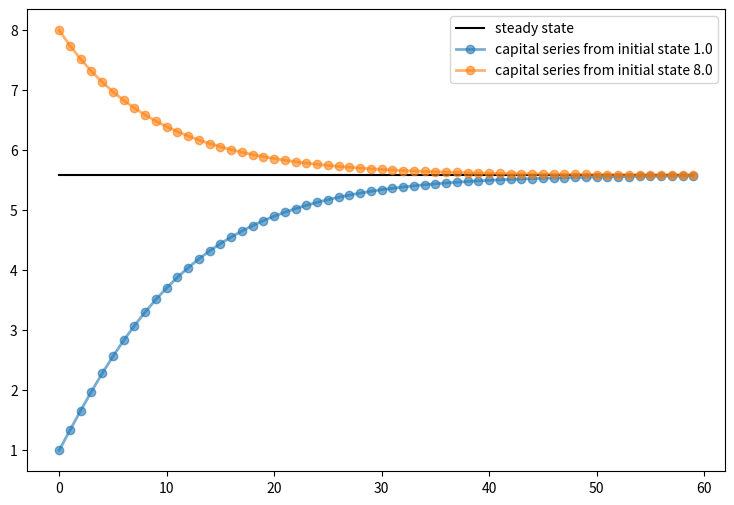
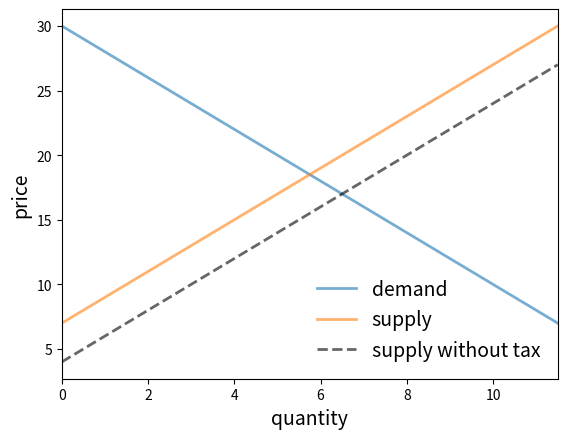
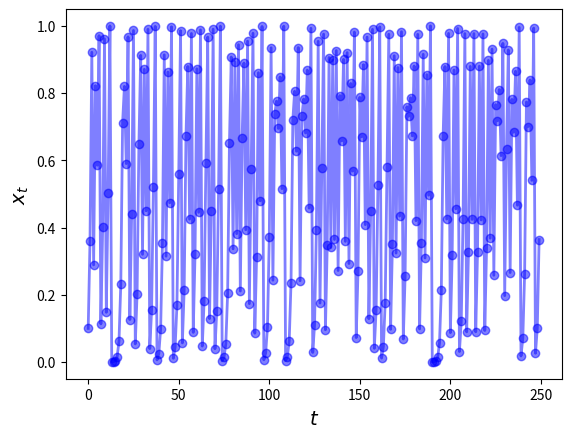
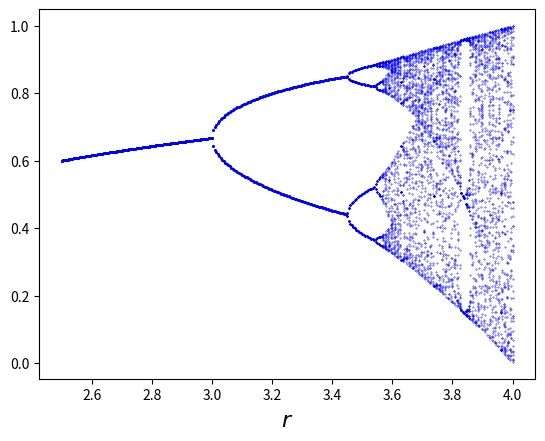

Write Python code to recreate these figures, in order.
import numpy as np
import matplotlib.pyplot as plt
%matplotlib inline

x = [1, 5, 4]
x.sort()
x

x = [1, 5, 4]
x.sort()
x.__class__

class Consumer:

    def __init__(self, w):
        "Initialize consumer with w dollars of wealth"
        self.wealth = w

    def earn(self, y):
        "The consumer earns y dollars"
        self.wealth += y

    def spend(self, x):
        "The consumer spends x dollars if feasible"
        new_wealth = self.wealth - x
        if new_wealth < 0:
            print("Insufficent funds")
        else:
            self.wealth = new_wealth

c1 = Consumer(10)  # Create instance with initial wealth 10
c1.spend(5)
c1.wealth

c1.earn(15)
c1.spend(100)

c1 = Consumer(10)
c2 = Consumer(12)
c2.spend(4)
c2.wealth

c1.wealth

c1.__dict__

c2.__dict__

print(Consumer.__dict__)  # Show __dict__ attribute of class object

c1 = Consumer(10)
c1.earn(10)
c1.wealth

def earn(self, y):
     "The consumer earns y dollars"
     self.wealth += y

class Solow:
    r"""
    Implements the Solow growth model with the update rule

        k_{t+1} = [(s z k^α_t) + (1 - δ)k_t] /(1 + n)

    """
    def __init__(self, n=0.05,  # population growth rate
                       s=0.25,  # savings rate
                       δ=0.1,   # depreciation rate
                       α=0.3,   # share of labor
                       z=2.0,   # productivity
                       k=1.0):  # current capital stock

        self.n, self.s, self.δ, self.α, self.z = n, s, δ, α, z
        self.k = k

    def h(self):
        "Evaluate the h function"
        # Unpack parameters (get rid of self to simplify notation)
        n, s, δ, α, z = self.n, self.s, self.δ, self.α, self.z
        # Apply the update rule
        return (s * z * self.k**α + (1 - δ) * self.k) / (1 + n)

    def update(self):
        "Update the current state (i.e., the capital stock)."
        self.k =  self.h()

    def steady_state(self):
        "Compute the steady state value of capital."
        # Unpack parameters (get rid of self to simplify notation)
        n, s, δ, α, z = self.n, self.s, self.δ, self.α, self.z
        # Compute and return steady state
        return ((s * z) / (n + δ))**(1 / (1 - α))

    def generate_sequence(self, t):
        "Generate and return a time series of length t"
        path = []
        for i in range(t):
            path.append(self.k)
            self.update()
        return path

s1 = Solow()
s2 = Solow(k=8.0)

T = 60
fig, ax = plt.subplots(figsize=(9, 6))

# Plot the common steady state value of capital
ax.plot([s1.steady_state()]*T, 'k-', label='steady state')

# Plot time series for each economy
for s in s1, s2:
    lb = f'capital series from initial state {s.k}'
    ax.plot(s.generate_sequence(T), 'o-', lw=2, alpha=0.6, label=lb)

ax.legend()
plt.show()

from scipy.integrate import quad

class Market:

    def __init__(self, ad, bd, az, bz, tax):
        """
        Set up market parameters.  All parameters are scalars.  See
        https://lectures.quantecon.org/py/python_oop.html for interpretation.

        """
        self.ad, self.bd, self.az, self.bz, self.tax = ad, bd, az, bz, tax
        if ad < az:
            raise ValueError('Insufficient demand.')

    def price(self):
        "Return equilibrium price"
        return  (self.ad - self.az + self.bz * self.tax) / (self.bd + self.bz)

    def quantity(self):
        "Compute equilibrium quantity"
        return  self.ad - self.bd * self.price()

    def consumer_surp(self):
        "Compute consumer surplus"
        # == Compute area under inverse demand function == #
        integrand = lambda x: (self.ad / self.bd) - (1 / self.bd) * x
        area, error = quad(integrand, 0, self.quantity())
        return area - self.price() * self.quantity()

    def producer_surp(self):
        "Compute producer surplus"
        #  == Compute area above inverse supply curve, excluding tax == #
        integrand = lambda x: -(self.az / self.bz) + (1 / self.bz) * x
        area, error = quad(integrand, 0, self.quantity())
        return (self.price() - self.tax) * self.quantity() - area

    def taxrev(self):
        "Compute tax revenue"
        return self.tax * self.quantity()

    def inverse_demand(self, x):
        "Compute inverse demand"
        return self.ad / self.bd - (1 / self.bd)* x

    def inverse_supply(self, x):
        "Compute inverse supply curve"
        return -(self.az / self.bz) + (1 / self.bz) * x + self.tax

    def inverse_supply_no_tax(self, x):
        "Compute inverse supply curve without tax"
        return -(self.az / self.bz) + (1 / self.bz) * x

baseline_params = 15, .5, -2, .5, 3
m = Market(*baseline_params)
print("equilibrium price = ", m.price())

print("consumer surplus = ", m.consumer_surp())

# Baseline ad, bd, az, bz, tax
baseline_params = 15, .5, -2, .5, 3
m = Market(*baseline_params)

q_max = m.quantity() * 2
q_grid = np.linspace(0.0, q_max, 100)
pd = m.inverse_demand(q_grid)
ps = m.inverse_supply(q_grid)
psno = m.inverse_supply_no_tax(q_grid)

fig, ax = plt.subplots()
ax.plot(q_grid, pd, lw=2, alpha=0.6, label='demand')
ax.plot(q_grid, ps, lw=2, alpha=0.6, label='supply')
ax.plot(q_grid, psno, '--k', lw=2, alpha=0.6, label='supply without tax')
ax.set_xlabel('quantity', fontsize=14)
ax.set_xlim(0, q_max)
ax.set_ylabel('price', fontsize=14)
ax.legend(loc='lower right', frameon=False, fontsize=14)
plt.show()

def deadw(m):
    "Computes deadweight loss for market m."
    # == Create analogous market with no tax == #
    m_no_tax = Market(m.ad, m.bd, m.az, m.bz, 0)
    # == Compare surplus, return difference == #
    surp1 = m_no_tax.consumer_surp() + m_no_tax.producer_surp()
    surp2 = m.consumer_surp() + m.producer_surp() + m.taxrev()
    return surp1 - surp2

baseline_params = 15, .5, -2, .5, 3
m = Market(*baseline_params)
deadw(m)  # Show deadweight loss

class Chaos:
  """
  Models the dynamical system with :math:`x_{t+1} = r x_t (1 - x_t)`
  """
  def __init__(self, x0, r):
      """
      Initialize with state x0 and parameter r
      """
      self.x, self.r = x0, r

  def update(self):
      "Apply the map to update state."
      self.x =  self.r * self.x *(1 - self.x)

  def generate_sequence(self, n):
      "Generate and return a sequence of length n."
      path = []
      for i in range(n):
          path.append(self.x)
          self.update()
      return path

ch = Chaos(0.1, 4.0)     # x0 = 0.1 and r = 0.4
ch.generate_sequence(5)  # First 5 iterates

ch = Chaos(0.1, 4.0)
ts_length = 250

fig, ax = plt.subplots()
ax.set_xlabel('$t$', fontsize=14)
ax.set_ylabel('$x_t$', fontsize=14)
x = ch.generate_sequence(ts_length)
ax.plot(range(ts_length), x, 'bo-', alpha=0.5, lw=2, label='$x_t$')
plt.show()

fig, ax = plt.subplots()
ch = Chaos(0.1, 4)
r = 2.5
while r < 4:
    ch.r = r
    t = ch.generate_sequence(1000)[950:]
    ax.plot([r] * len(t), t, 'b.', ms=0.6)
    r = r + 0.005

ax.set_xlabel('$r$', fontsize=16)
plt.show()

x = (10, 20)
len(x)

class Foo:

    def __len__(self):
        return 42

f = Foo()
len(f)

class Foo:

    def __call__(self, x):
        return x + 42

f = Foo()
f(8)  # Exactly equivalent to f.__call__(8)

class ECDF:

    def __init__(self, observations):
        self.observations = observations

    def __call__(self, x):
        counter = 0.0
        for obs in self.observations:
            if obs <= x:
                counter += 1
        return counter / len(self.observations)

# == test == #

from random import uniform

samples = [uniform(0, 1) for i in range(10)]
F = ECDF(samples)

print(F(0.5))  # Evaluate ecdf at x = 0.5

F.observations = [uniform(0, 1) for i in range(1000)]

print(F(0.5))

class Polynomial:

    def __init__(self, coefficients):
        """
        Creates an instance of the Polynomial class representing

            p(x) = a_0 x^0 + ... + a_N x^N,

        where a_i = coefficients[i].
        """
        self.coefficients = coefficients

    def __call__(self, x):
        "Evaluate the polynomial at x."
        y = 0
        for i, a in enumerate(self.coefficients):
            y += a * x**i
        return y

    def differentiate(self):
        "Reset self.coefficients to those of p' instead of p."
        new_coefficients = []
        for i, a in enumerate(self.coefficients):
            new_coefficients.append(i * a)
        # Remove the first element, which is zero
        del new_coefficients[0]
        # And reset coefficients data to new values
        self.coefficients = new_coefficients
        return new_coefficients